Run: headless pygame with SDL's dummy video driver; simulated clock (each Clock.tick advances the game by its frame time, no real sleeping); random seed 0; keys injected as events and as key.get_pressed() state; no mouse input.
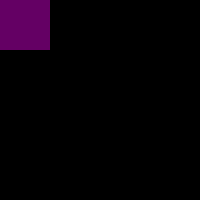
Frame 1 of 4 · flips 1–60 · no input
Frame 2 of 4 · flips 61–180 · tapped SPACE, RETURN · held RIGHT (→), D · screen unchanged from frame 1, image omitted
Frame 3 of 4 · flips 181–300 · held DOWN (↓), S · screen unchanged from frame 2, image omitted
Frame 4 of 4 · flips 301–420 · held LEFT (←), A, UP (↑), W · screen unchanged from frame 3, image omitted

The pygame program that drew these frames:

import pygame
import sys
import os

def resource_path(relative_path):
    try:
    # PyInstaller creates a temp folder and stores path in _MEIPASS
        base_path = sys._MEIPASS
    except Exception:
        base_path = os.path.abspath(".")

    return os.path.join(base_path, relative_path)

w = 200
h = 200
FPS = 60
x =  0
y = 0
wd = 50
hd = 50
b = (0, 0, 0)
pygame.init()

screen = pygame.display.set_mode((w, h))
pygame.display.set_caption("Это пробный тест")
clock = pygame.time.Clock()

running = True
while running == True:
    clock.tick(FPS)
    for event in pygame.event.get():
        if event.type == pygame.QUIT:
            running = False


    screen.fill(b)
    pygame.draw.rect(screen, (100, 0, 100), (x, y, wd, hd))
    pygame.display.update()

pygame.quit()
